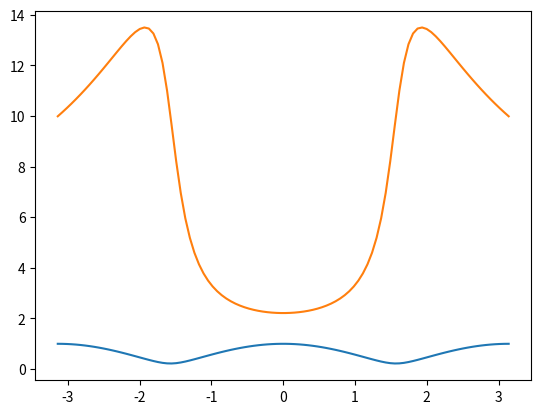
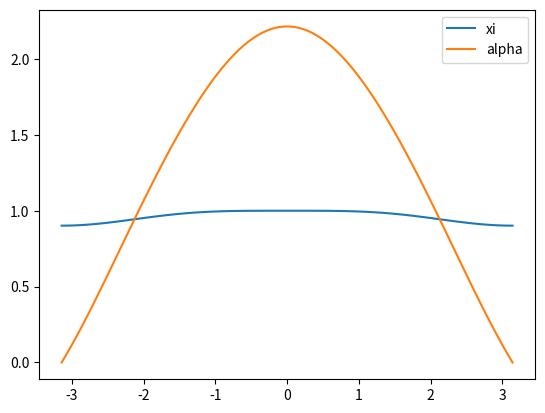

Write the Python code that produced these figures, in order.
# -*- coding: utf-8 -*-
"""
Created on Wed Mar 27 12:42:30 2019

@author: Johan
"""

import numpy as np
import matplotlib.pyplot as plt


theta = np.linspace(-np.pi,np.pi,100)
x_steg=900
t_steg=9000
dx=1/(x_steg+1)
dt=1/(t_steg+1)
beta = (1/dx)*theta
lambd=np.sqrt(4.905)
s = lambd*dt/dx

#Lax_Friedrich
xi=np.sqrt((1-s**2)*(np.cos(theta))**2 + s**2)
alpha = (1/(beta*dt)*np.arctan2(s*np.sin(theta),np.cos(theta)))
plt.figure(1)
plt.plot(theta,xi)
plt.plot(theta, alpha)
plt.show()

#Mac-Cormack
xi_MC = np.sqrt((1-s**2 + s**2*np.cos(theta))**2 + (s*np.sin(theta))**2)
alpha_MC = (1/(beta*dt))*np.arctan2(s*np.sin(theta),(1-s**2+s**2*np.cos(theta)))
plt.figure(2)
plt.plot(theta, xi_MC, label='xi')
plt.plot(theta,alpha_MC, label='alpha')
plt.legend()
#plt.ylim(0.9,1.1)
plt.show()
